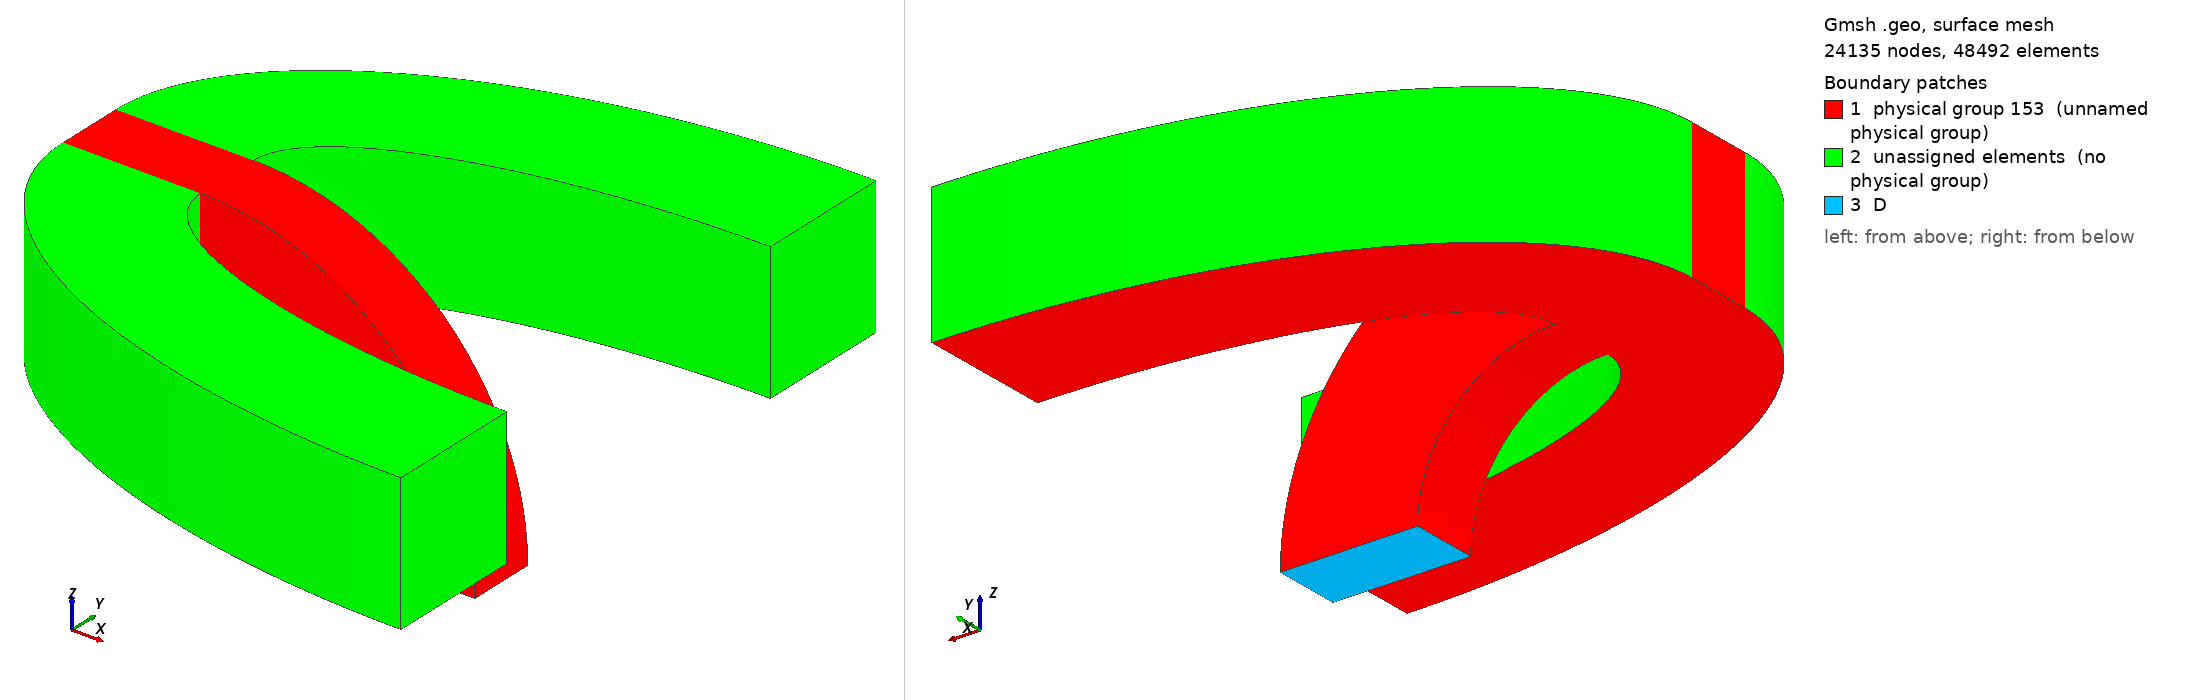

Gmsh geometry script, surface-meshed: 24135 nodes, 48492 surface elements. Boundary patches (legend numbers): 1 physical group 153 (unnamed physical group), 2 unassigned elements (no physical group), 3 D. Left view from above one corner, right view from below the opposite corner. Legend entries are the model's physical surfaces; 'unassigned elements' are surfaces in no physical group. The drawing asked Gmsh for element sizes between 1% and 20% of the model's largest extent; the script's own settings can give other sizes.

=== tmp.geo (drawn) ===
meshsize=0.050000000000000003;
//+
// SetFactory("OpenCASCADE");


// meshsize = 0.15;

R = 2;
r = 1;
Rp = 2;
d = 0.5;

Point(0) = {r,0,0,meshsize/1};
Point(1) = {0,0,0,meshsize};
Point(2) = {0,0,r,meshsize/2};
Point(3) = {r,d,0,meshsize/1};
Point(4) = {0,d,0,meshsize};
Point(5) = {0,d,r,meshsize/2};
Point(6) = {R,0,0,meshsize/1};
Point(7) = {0,0,R,meshsize/2};
Point(8) = {R,d,0,meshsize/1};
Point(9) = {0,d,R,meshsize/2};//+

Point(10) = {r+Rp,R+d,r,meshsize};
Point(12) = {-(R-r),d,r,meshsize};
Point(13) = {r+Rp,r+d,r,meshsize};
Point(16) = {r+Rp,R+d,R,meshsize};
Point(18) = {-(R-r),d,R,meshsize};
Point(19) = {r+Rp,r+d,R,meshsize};
Point(11) = {r+Rp,d,r,meshsize};
Point(14) = {r+Rp,d,R,meshsize};

Point(20) = {r+Rp,0,r,meshsize};
Point(21) = {r+Rp,0,R,meshsize};
Point(22) = {-r,0,r,meshsize};
Point(23) = {-r,0,R,meshsize};



Point(30) = {r+Rp,-r,R,meshsize};
Point(31) = {r+Rp,-r,r,meshsize};
Point(32) = {r+Rp,-R,R,meshsize};
Point(33) = {r+Rp,-R,r,meshsize};

Circle(100) = {0,1,2};
Circle(101) = {3,4,5};
Circle(102) = {6,1,7};
Circle(103) = {8,4,9};
Line(104) = {2,7};
Line(105) = {0,6};
Line(106) = {5,9};
Line(107) = {3,8};
Line(108) = {0,3};
Line(109) = {2,5};
Line(110) = {6,8};
Line(111) = {7,9};//+


//+
Ellipse(112) = {9, 14, 9, 19};
//+
Ellipse(113) = {18, 14, 18, 16};
//+
Ellipse(114) = {5, 11, 5, 13};
//+
Ellipse(115) = {12, 11, 12, 10};
//+
Line(116) = {18, 9};
//+
Line(117) = {12, 5};
//+
Line(118) = {18, 12};
//+
Line(119) = {12, 22};
//+
Line(120) = {22, 2};
//+
Line(121) = {7, 23};
//+
Line(122) = {18, 23};
//+
Line(123) = {23, 22};
//+
Line(124) = {16, 19};
//+
Line(125) = {13, 19};
//+
Line(126) = {16, 10};
//+
Line(127) = {10, 13};
//+
Line(128) = {30, 32};
//+
Line(129) = {32, 33};
//+
Line(130) = {33, 31};
//+
Line(131) = {31, 30};

//+
Ellipse(132) = {7, 21, 7, 30};
//+
Ellipse(133) = {2, 20, 2, 31};
//+
Ellipse(134) = {22, 20, 22, 33};

//+
Ellipse(135) = {23, 21, 23, 32};
//+
Curve Loop(1) = {111, -116, 122, -121};
//+
Plane Surface(1) = {1};
//+
Curve Loop(2) = {116, -106, -117, -118};
//+
Plane Surface(2) = {2};
//+
Curve Loop(3) = {123, -119, -118, 122};
//+
Plane Surface(3) = {3};
//+
Curve Loop(4) = {120, 104, 121, 123};
//+
Plane Surface(4) = {4};
//+
Curve Loop(5) = {109, -117, 119, 120};
//+
Plane Surface(5) = {5};
//+
Curve Loop(6) = {109, 106, -111, -104};
//+
Plane Surface(6) = {6};
//+
//+
Surface Loop(1) = {2, 1, 6, 5, 3, 4};
//+
Volume(1) = {1};
//+
Curve Loop(7) = {107, -110, -105, 108};
//+
Plane Surface(7) = {7};
//+
Curve Loop(8) = {101, 106, -103, -107};
//+
Plane Surface(8) = {8};
//+
Curve Loop(9) = {102, -104, -100, 105};
//+
Plane Surface(9) = {9};
//+
Curve Loop(10) = {102, 111, -103, -110};
//+
Surface(10) = {10};
//+
Curve Loop(12) = {101, -109, -100, 108};
//+
Surface(11) = {12};
//+
Surface Loop(2) = {9, 10, 8, 11, 7, 6};
//+
Volume(2) = {2};
//+
Curve Loop(14) = {133, -130, -134, 120};
//+
Plane Surface(12) = {14};
//+
Curve Loop(15) = {114, -127, -115, 117};
//+
Plane Surface(13) = {15};
//+
//+
//+
Extrude {0, 0, 1} {
  Surface{12}; 
}
//+
Extrude {0, 0, 1} {
  Surface{13}; 
}
//+
Physical Surface("D", 152) = {7};
//+
Physical Volume("V1", 1001) = {2};
//+
Physical Volume("V2", 1002) = {1};
//+
Physical Volume("V3", 1003) = {3};
//+
Physical Volume("V4", 1004) = {4};
//+
// Physical Volume(1005) = {4, 1, 2, 3};
//+
Physical Surface(153) = {9, 11, 10, 8, 19, 23, 21, 13, 20, 15, 16, 14, 12, 18, 1, 3, 5};
